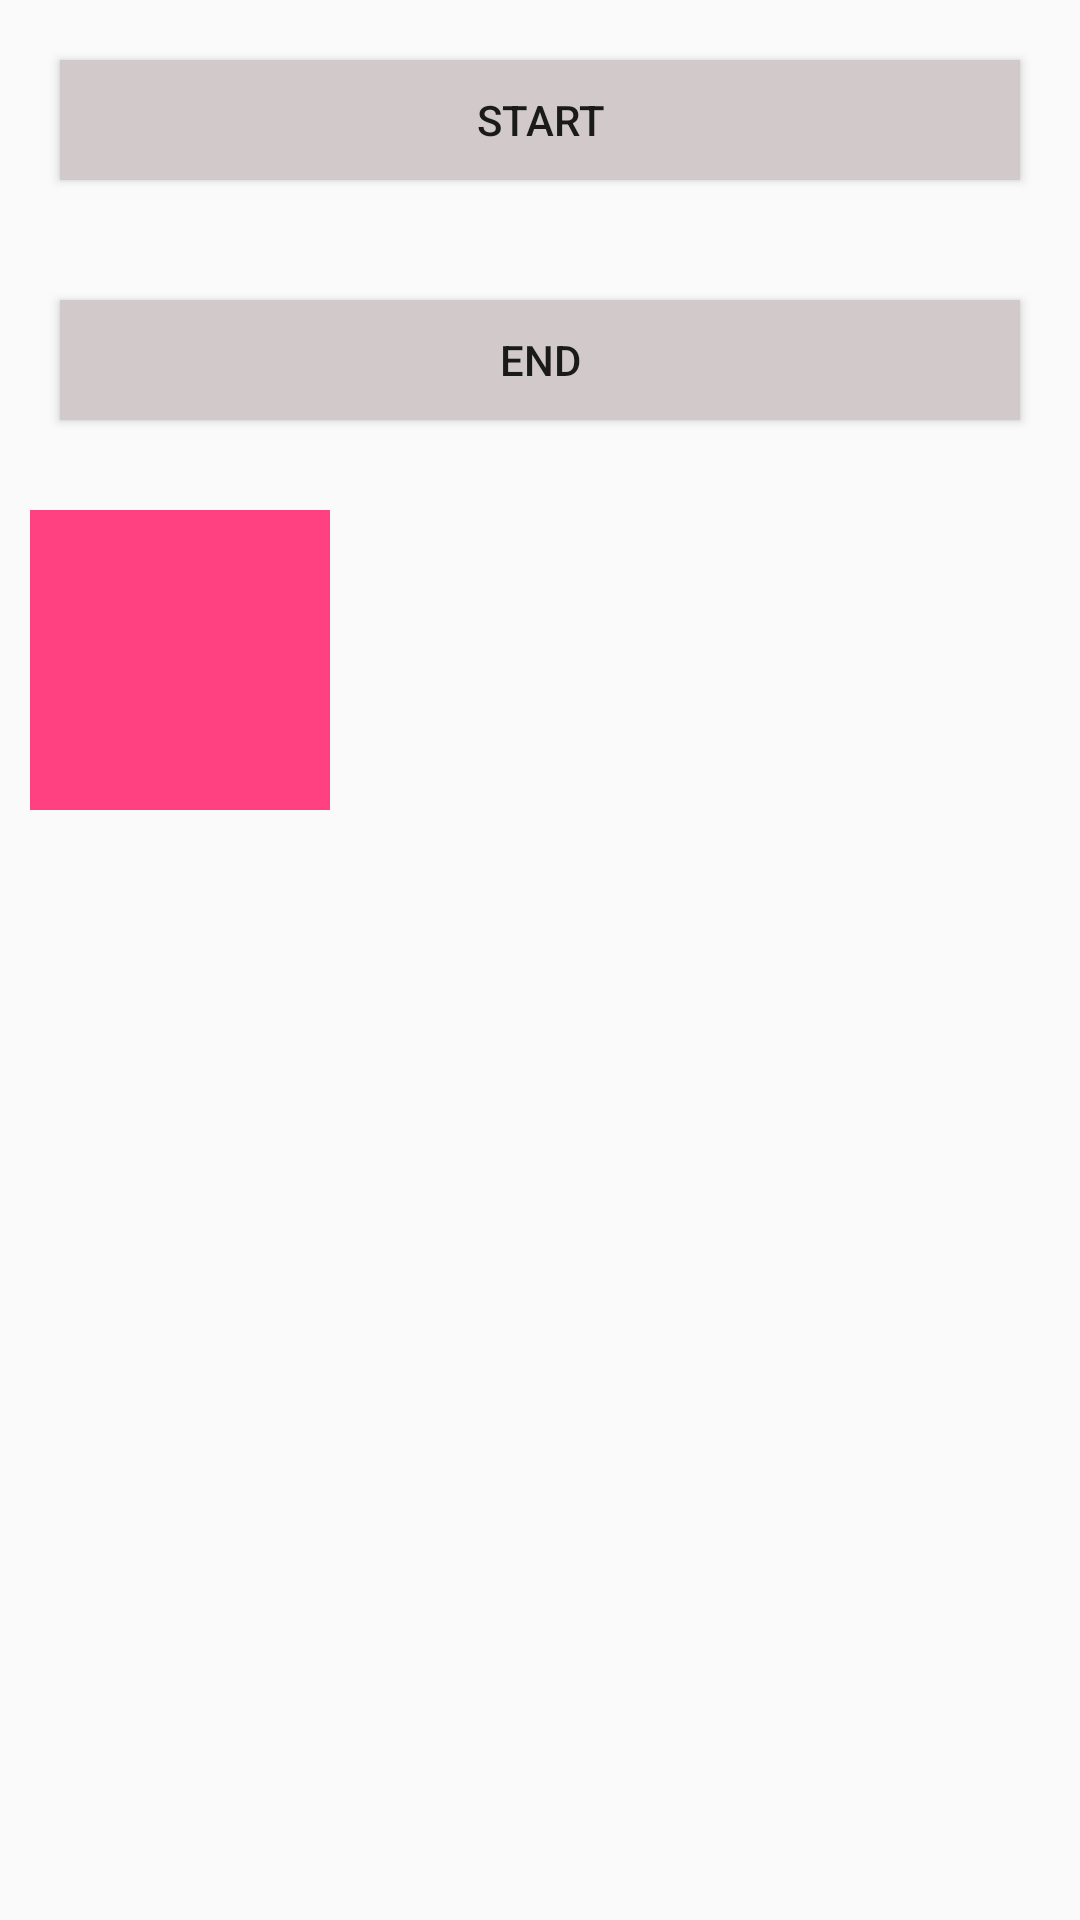

Android layout source for this screen:
<!-- AndroidManifest.xml: application theme AppTheme -->
<!-- res/layout/activity_property_animation.xml -->
<?xml version="1.0" encoding="utf-8"?>
<LinearLayout xmlns:android="http://schemas.android.com/apk/res/android"
    android:layout_width="match_parent"
    android:layout_height="match_parent"
    android:orientation="vertical">

    <Button
        android:id="@+id/start_button"
        android:layout_width="match_parent"
        android:layout_height="40dp"
        android:layout_margin="20dp"
        android:background="@color/gray"
        android:text="@string/start" />

    <Button
        android:id="@+id/end_button"
        android:layout_width="match_parent"
        android:layout_height="40dp"
        android:layout_margin="20dp"
        android:background="@color/gray"
        android:text="@string/end" />

    <View
        android:id="@+id/property_view"
        android:layout_width="100dp"
        android:layout_height="100dp"
        android:layout_margin="10dp"
        android:background="@color/colorAccent" />

</LinearLayout>
<!-- resources referenced by this layout -->
<resources>
  <color name="colorAccent">#FF4081</color>
  <color name="gray">#FFD2CACA</color>
  <string name="end">end</string>
  <string name="start">start</string>
  <style name="AppTheme" parent="Theme.AppCompat.Light.DarkActionBar">
          
          <item name="colorPrimary">@color/colorPrimary</item>
          <item name="colorPrimaryDark">@color/colorPrimaryDark</item>
          <item name="colorAccent">@color/colorAccent</item>
      </style>
  <color name="colorPrimary">#3F51B5</color>
  <color name="colorPrimaryDark">#303F9F</color>
</resources>
